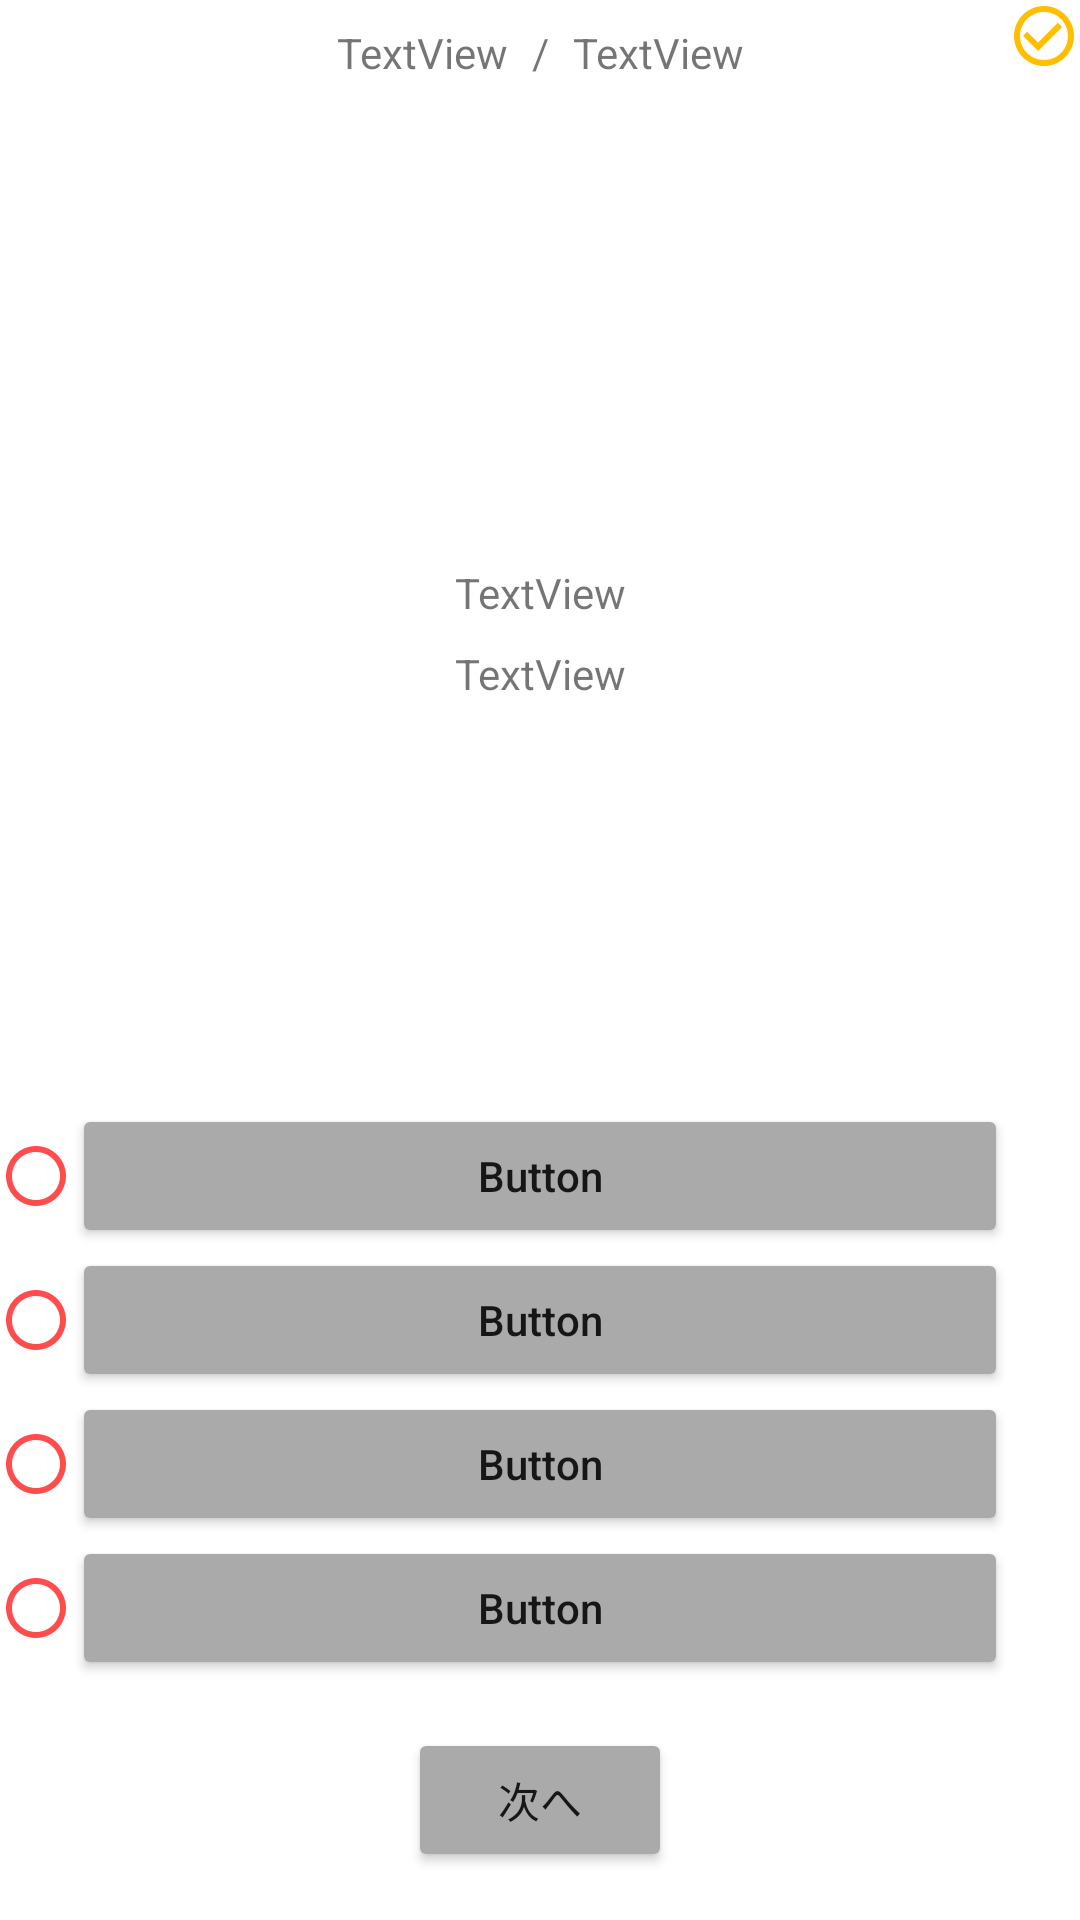

Reconstruct the res/layout file that produces this screen, plus the resources it refers to.
<!-- AndroidManifest.xml: application theme Theme.WordsTest -->
<!-- res/layout/activity_test_screen.xml -->
<?xml version="1.0" encoding="utf-8"?>
<androidx.constraintlayout.widget.ConstraintLayout xmlns:android="http://schemas.android.com/apk/res/android"
    xmlns:app="http://schemas.android.com/apk/res-auto"
    xmlns:tools="http://schemas.android.com/tools"
    android:layout_width="match_parent"
    android:layout_height="match_parent"
    tools:context=".TestScreen">

    <TextView
        android:id="@+id/textView"
        android:layout_width="wrap_content"
        android:layout_height="wrap_content"
        android:layout_marginTop="8dp"
        android:text="/"
        app:layout_constraintEnd_toEndOf="parent"
        app:layout_constraintStart_toStartOf="parent"
        app:layout_constraintTop_toTopOf="parent" />

    <TextView
        android:id="@+id/current"
        android:layout_width="wrap_content"
        android:layout_height="wrap_content"
        android:layout_marginTop="8dp"
        android:layout_marginEnd="8dp"
        android:text="TextView"
        app:layout_constraintEnd_toStartOf="@+id/textView"
        app:layout_constraintTop_toTopOf="parent" />

    <TextView
        android:id="@+id/total"
        android:layout_width="wrap_content"
        android:layout_height="wrap_content"
        android:layout_marginStart="8dp"
        android:layout_marginTop="8dp"
        android:text="TextView"
        app:layout_constraintStart_toEndOf="@+id/textView"
        app:layout_constraintTop_toTopOf="parent" />

    <Button
        android:id="@+id/next"
        android:layout_width="wrap_content"
        android:layout_height="wrap_content"
        android:layout_marginBottom="16dp"
        android:backgroundTint="@android:color/darker_gray"
        android:text="次へ"
        android:textAllCaps="false"
        app:layout_constraintBottom_toBottomOf="parent"
        app:layout_constraintEnd_toEndOf="parent"
        app:layout_constraintStart_toStartOf="parent" />

    <Button
        android:id="@+id/answer4"
        android:layout_width="0dp"
        android:layout_height="wrap_content"
        android:layout_marginEnd="24dp"
        android:layout_marginBottom="16dp"
        android:backgroundTint="@color/darker_gray"
        android:text="Button"
        android:textAllCaps="false"
        app:layout_constraintBottom_toTopOf="@+id/next"
        app:layout_constraintEnd_toEndOf="parent"
        app:layout_constraintHorizontal_bias="0.0"
        app:layout_constraintStart_toEndOf="@+id/acs4" />

    <Button
        android:id="@+id/answer3"
        android:layout_width="0dp"
        android:layout_height="wrap_content"
        android:layout_marginEnd="24dp"
        android:backgroundTint="@color/darker_gray"
        android:text="Button"
        android:textAllCaps="false"
        app:layout_constraintBottom_toTopOf="@+id/answer4"
        app:layout_constraintEnd_toEndOf="parent"
        app:layout_constraintStart_toEndOf="@+id/acs3" />

    <Button
        android:id="@+id/answer2"
        android:layout_width="0dp"
        android:layout_height="wrap_content"
        android:layout_marginEnd="24dp"
        android:backgroundTint="@color/darker_gray"
        android:text="Button"
        android:textAllCaps="false"
        app:layout_constraintBottom_toTopOf="@+id/answer3"
        app:layout_constraintEnd_toEndOf="parent"
        app:layout_constraintHorizontal_bias="0.0"
        app:layout_constraintStart_toEndOf="@+id/acs2" />

    <Button
        android:id="@+id/answer1"
        android:layout_width="0dp"
        android:layout_height="wrap_content"
        android:layout_marginEnd="24dp"
        android:backgroundTint="@color/darker_gray"
        android:text="Button"
        android:textAllCaps="false"
        app:layout_constraintBottom_toTopOf="@+id/answer2"
        app:layout_constraintEnd_toEndOf="parent"
        app:layout_constraintHorizontal_bias="1.0"
        app:layout_constraintStart_toEndOf="@+id/acs1" />

    <TextView
        android:id="@+id/question"
        android:layout_width="wrap_content"
        android:layout_height="wrap_content"
        android:layout_marginStart="8dp"
        android:layout_marginEnd="8dp"
        android:text="TextView"
        app:layout_constraintBottom_toTopOf="@+id/answer1"
        app:layout_constraintEnd_toEndOf="parent"
        app:layout_constraintStart_toStartOf="parent"
        app:layout_constraintTop_toBottomOf="@+id/textView" />

    <TextView
        android:id="@+id/annotation"
        android:layout_width="wrap_content"
        android:layout_height="wrap_content"
        android:layout_marginStart="8dp"
        android:layout_marginTop="8dp"
        android:layout_marginEnd="8dp"
        android:text="TextView"
        app:layout_constraintEnd_toEndOf="parent"
        app:layout_constraintStart_toStartOf="parent"
        app:layout_constraintTop_toBottomOf="@+id/question" />

    <ImageView
        android:id="@+id/imageView"
        android:layout_width="250dp"
        android:layout_height="250dp"
        app:layout_constraintBottom_toTopOf="@+id/answer1"
        app:layout_constraintEnd_toEndOf="parent"
        app:layout_constraintHorizontal_bias="0.496"
        app:layout_constraintStart_toStartOf="parent"
        app:layout_constraintTop_toBottomOf="@+id/textView"
        app:layout_constraintVertical_bias="0.494" />

    <ImageButton
        android:id="@+id/check"
        android:layout_width="wrap_content"
        android:layout_height="wrap_content"
        android:background="#00FFFFFF"
        app:layout_constraintEnd_toEndOf="parent"
        app:layout_constraintTop_toTopOf="parent"
        app:srcCompat="@drawable/ic_baseline_check_circle_outline_24" />

    <ImageView
        android:id="@+id/acs1"
        android:layout_width="24dp"
        android:layout_height="24dp"
        app:layout_constraintBottom_toBottomOf="@+id/answer1"
        app:layout_constraintStart_toStartOf="parent"
        app:layout_constraintTop_toTopOf="@+id/answer1"
        app:srcCompat="@drawable/ic_baseline_radio_button_unchecked_24" />

    <ImageView
        android:id="@+id/acs2"
        android:layout_width="24dp"
        android:layout_height="24dp"
        app:layout_constraintBottom_toTopOf="@+id/answer3"
        app:layout_constraintStart_toStartOf="parent"
        app:layout_constraintTop_toTopOf="@+id/answer2"
        app:srcCompat="@drawable/ic_baseline_radio_button_unchecked_24" />

    <ImageView
        android:id="@+id/acs3"
        android:layout_width="24dp"
        android:layout_height="24dp"
        app:layout_constraintBottom_toTopOf="@+id/answer4"
        app:layout_constraintStart_toStartOf="parent"
        app:layout_constraintTop_toTopOf="@+id/answer3"
        app:srcCompat="@drawable/ic_baseline_radio_button_unchecked_24" />

    <ImageView
        android:id="@+id/acs4"
        android:layout_width="24dp"
        android:layout_height="24dp"
        app:layout_constraintBottom_toBottomOf="@+id/answer4"
        app:layout_constraintStart_toStartOf="parent"
        app:layout_constraintTop_toTopOf="@+id/answer4"
        app:srcCompat="@drawable/ic_baseline_radio_button_unchecked_24" />

</androidx.constraintlayout.widget.ConstraintLayout>
<!-- resources referenced by this layout -->
<resources>
  <color name="darker_gray">#aaa</color>
  <!-- drawable ic_baseline_check_circle_outline_24 (drawable) -->
  <vector android:height="24dp" android:tint="#FFBE00"
      android:viewportHeight="24" android:viewportWidth="24"
      android:width="24dp" xmlns:android="http://schemas.android.com/apk/res/android">
      <path android:fillColor="@android:color/white" android:pathData="M16.59,7.58L10,14.17l-3.59,-3.58L5,12l5,5 8,-8zM12,2C6.48,2 2,6.48 2,12s4.48,10 10,10 10,-4.48 10,-10S17.52,2 12,2zM12,20c-4.42,0 -8,-3.58 -8,-8s3.58,-8 8,-8 8,3.58 8,8 -3.58,8 -8,8z"/>
  </vector>
  <!-- drawable ic_baseline_radio_button_unchecked_24 (drawable) -->
  <vector android:alpha="0.7" android:height="24dp" android:tint="#FF0000"
      android:viewportHeight="24" android:viewportWidth="24"
      android:width="24dp" xmlns:android="http://schemas.android.com/apk/res/android">
      <path android:fillColor="@android:color/white" android:pathData="M12,2C6.48,2 2,6.48 2,12s4.48,10 10,10 10,-4.48 10,-10S17.52,2 12,2zM12,20c-4.42,0 -8,-3.58 -8,-8s3.58,-8 8,-8 8,3.58 8,8 -3.58,8 -8,8z"/>
  </vector>
  <style name="Theme.WordsTest" parent="Theme.MaterialComponents.DayNight.DarkActionBar">
          
          <item name="colorPrimary">@color/primary</item>
          <item name="colorPrimaryVariant">@color/primaryLight</item>
          <item name="colorOnPrimary">@color/white</item>
          
          <item name="colorSecondary">@color/secondary</item>
          <item name="colorSecondaryVariant">@color/secondaryLight</item>
          <item name="colorOnSecondary">@color/black</item>
          
          <item name="android:statusBarColor" tools:targetApi="l">?attr/colorPrimaryVariant</item>
          
      </style>
  <color name="primary">#82b1ff</color>
  <color name="primaryLight">#b6e3ff</color>
  <color name="white">#FFFFFFFF</color>
  <color name="secondary">#80d8ff</color>
  <color name="secondaryLight">#b5ffff</color>
  <color name="black">#FF000000</color>
</resources>
